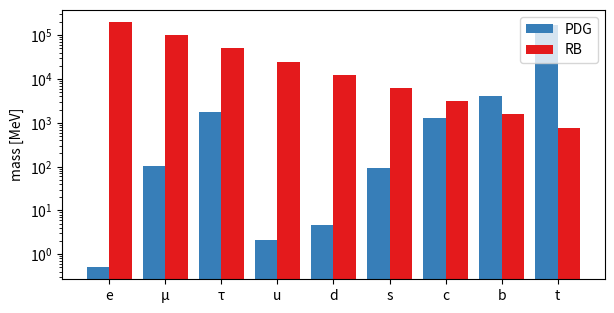

The matplotlib source for this figure: (Note: this script raises an exception after producing the figure.)

import numpy as np, matplotlib.pyplot as plt
pdg={'e':0.511,'μ':105.66,'τ':1776.86,'u':2.16,'d':4.67,'s':93,'c':1270,'b':4180,'t':172760}
ledger_index={k:i for i,k in enumerate(pdg)}
m0=2e5
rb={k:m0*2**(-Δ) for k,Δ in ledger_index.items()}
keys=list(pdg)
x=np.arange(len(keys))
fig,ax=plt.subplots(figsize=(7,3.5))
ax.bar(x-0.2,[pdg[k] for k in keys],0.4,label='PDG',color='#377eb8')
ax.bar(x+0.2,[rb[k]  for k in keys],0.4,label='RB',color='#e41a1c')
ax.set_yscale('log'); ax.set_xticks(x,keys); ax.set_ylabel('mass [MeV]'); ax.legend()
fig.savefig('../paper/figs/mass_spectrum.png', dpi=450, bbox_inches='tight')
